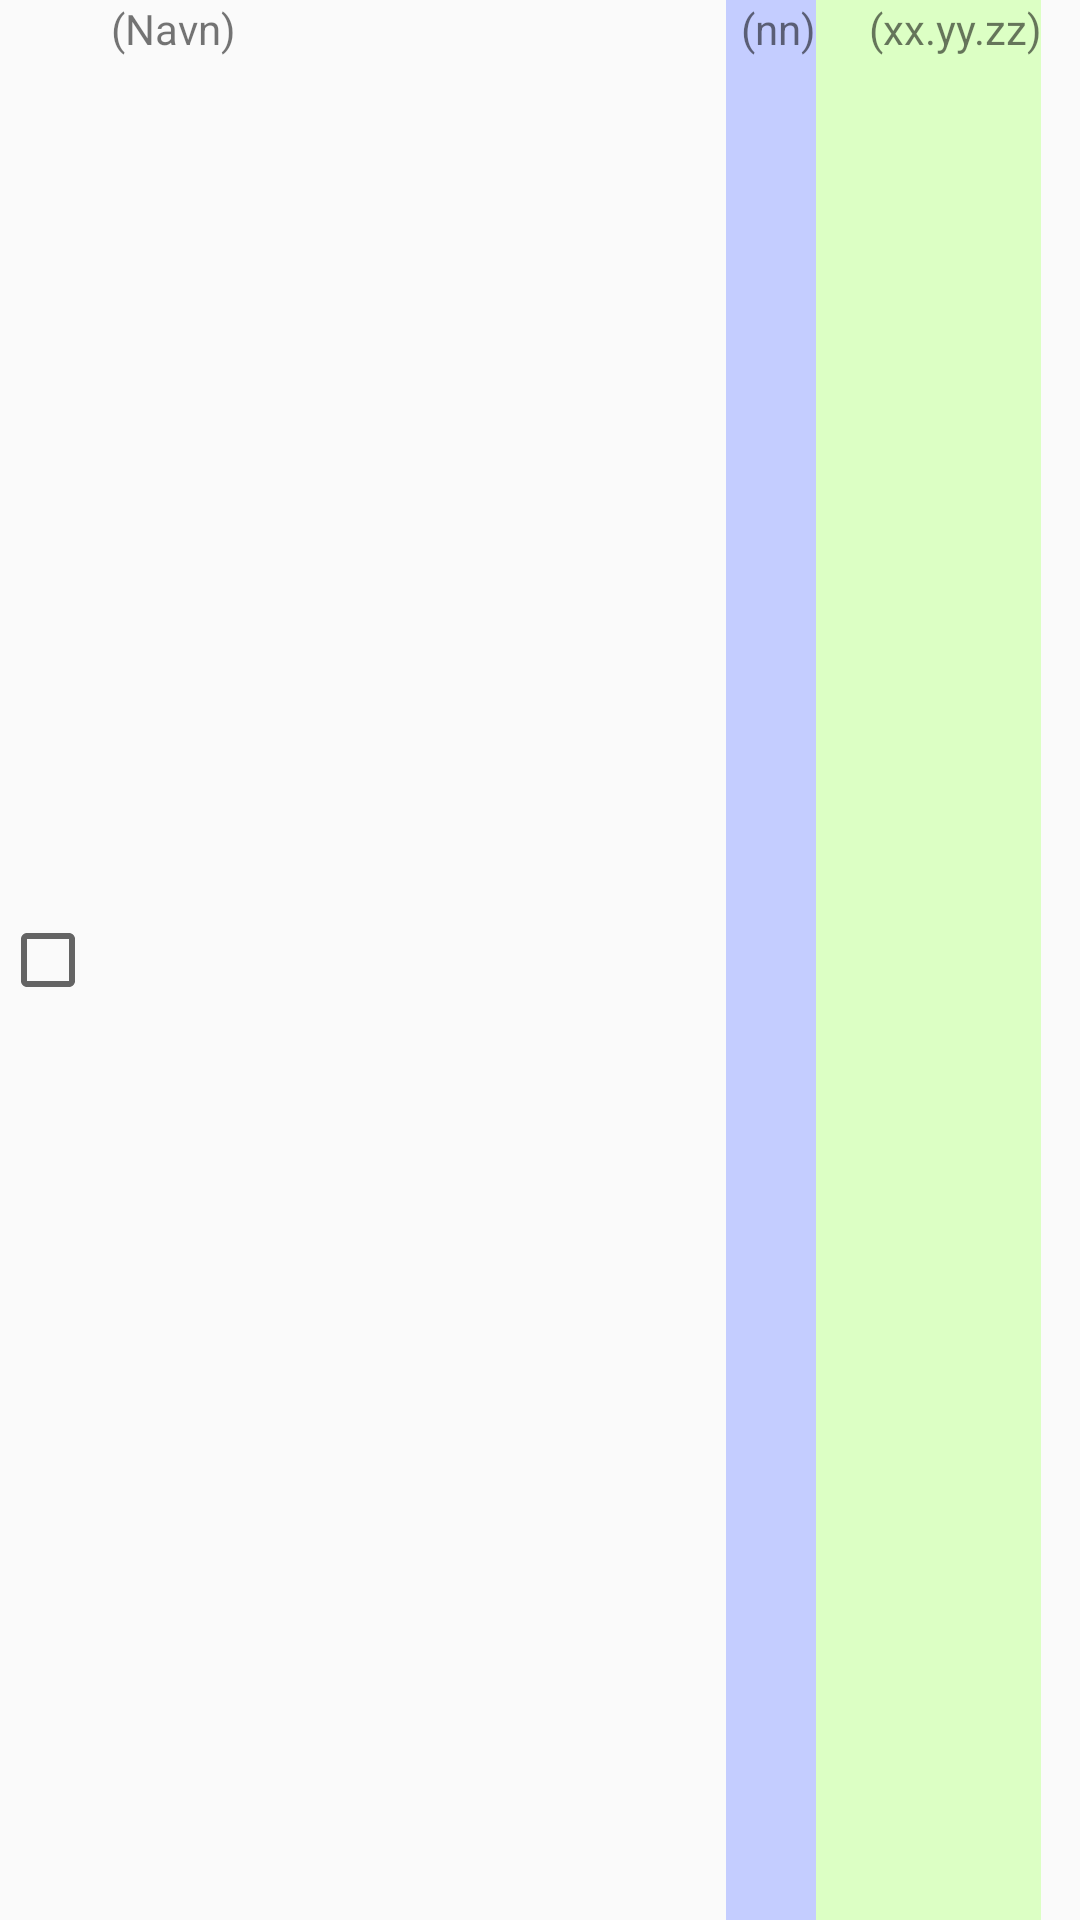

Android layout source for this screen:
<!-- AndroidManifest.xml: application theme AppThemeX -->
<!-- res/layout/channeloverview.xml -->
<?xml version="1.0" encoding="utf-8"?>
<LinearLayout xmlns:android="http://schemas.android.com/apk/res/android"
    xmlns:tools="http://schemas.android.com/tools"
    android:layout_width="match_parent"
    android:layout_height="match_parent"
    android:orientation="horizontal"
    tools:context="dag.podkast.ChannelOverviewActivity">

    <CheckBox
        android:id="@+id/channel_isselected"
        android:layout_width="wrap_content"
        android:layout_height="match_parent" />

    <TextView
        android:id="@+id/channel_name"
        android:layout_width="210dp"
        android:layout_height="match_parent"
        android:paddingLeft="5dp"
        android:paddingRight="5dp"
        android:text="(Navn)" />

    <TextView
        android:id="@+id/channel_remainingcount"
        android:layout_width="30dp"
        android:layout_height="match_parent"
        android:background="@color/podcaststate_completed"
        android:gravity="right"
        android:text="(nn)" />

    <TextView
        android:id="@+id/channel_remainingtime"
        android:layout_width="75dp"
        android:layout_height="match_parent"
        android:background="@color/podcaststate_downloaded"
        android:gravity="right"
        android:text="(xx.yy.zz)" />
</LinearLayout>
<!-- resources referenced by this layout -->
<resources>
  <item name="podcaststate_completed" type="color">#ffC4CDFF</item>
  <item name="podcaststate_downloaded" type="color">#ffDCFFC4</item>
  <style name="AppThemeX" parent="Theme.AppCompat.Light.DarkActionBar" />
</resources>
